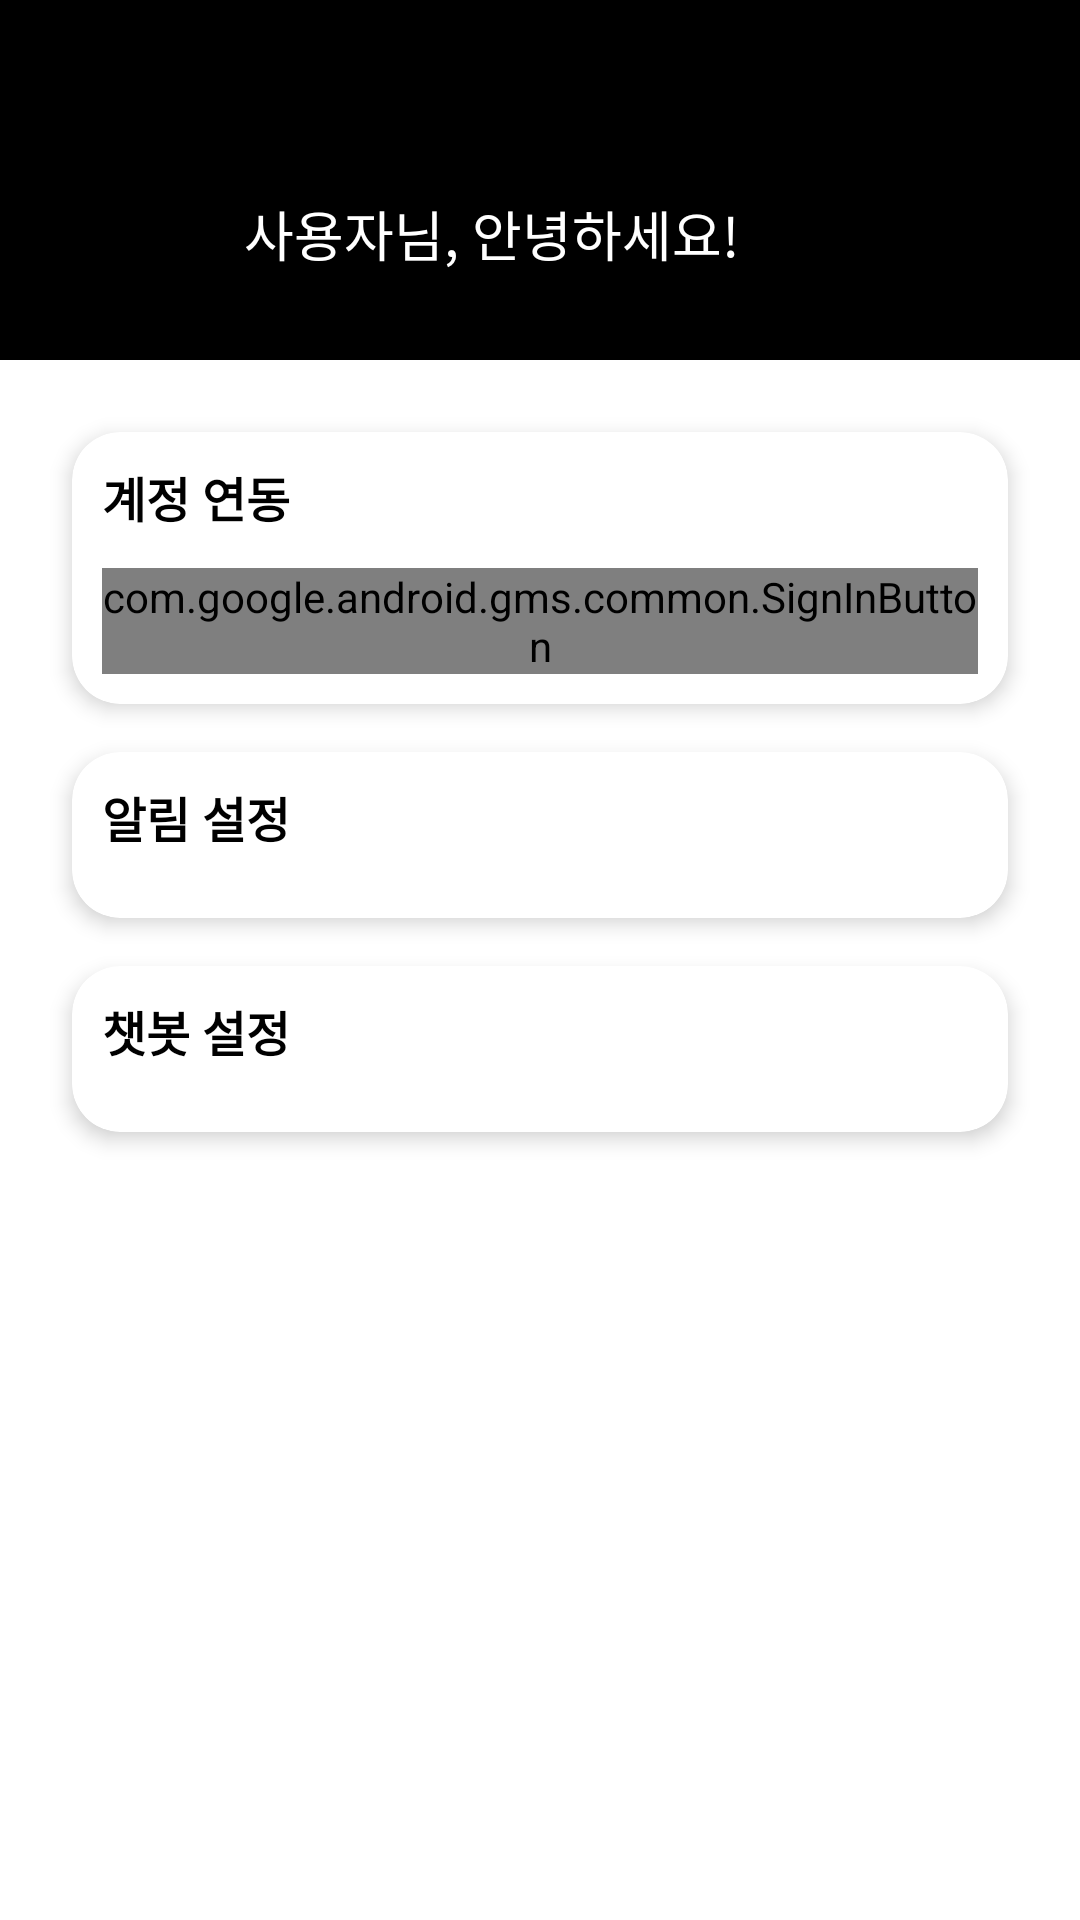

Write the Android layout XML for this screen, with the resource values it uses.
<!-- AndroidManifest.xml: application theme Theme.myapp -->
<!-- res/layout/fragment_settings.xml -->
<?xml version="1.0" encoding="utf-8"?>
<androidx.constraintlayout.widget.ConstraintLayout
    xmlns:android="http://schemas.android.com/apk/res/android"
    xmlns:app="http://schemas.android.com/apk/res-auto"
    xmlns:tools="http://schemas.android.com/tools"
    android:layout_width="match_parent"
    android:layout_height="match_parent"
    tools:context="com.example.myapp.SettingFragment">

    
    <LinearLayout
        android:id="@+id/top_bar"
        android:layout_width="0dp"
        android:layout_height="120dp"
        android:orientation="vertical"
        android:background="@color/black"
        android:gravity="center_vertical"
        android:paddingStart="24dp"
        android:paddingEnd="24dp"
        android:paddingTop="32dp"
        android:paddingBottom="16dp"
        app:layout_constraintTop_toTopOf="parent"
        app:layout_constraintStart_toStartOf="parent"
        app:layout_constraintEnd_toEndOf="parent">

        
        <LinearLayout
            android:layout_width="wrap_content"
            android:layout_height="wrap_content"
            android:orientation="horizontal"
            android:gravity="center_vertical"
            android:layout_gravity="center_horizontal"
            android:layout_marginTop="20dp">

            <TextView
                android:id="@+id/textViewGreeting"
                android:layout_width="wrap_content"
                android:layout_height="wrap_content"
                android:text="사용자님, 안녕하세요!"
                android:textColor="@color/white"
                android:textSize="18sp"/>

            <ImageView
                android:id="@+id/imageViewEdit"
                android:layout_width="24dp"
                android:layout_height="24dp"
                android:layout_marginStart="8dp"
                android:src="@drawable/baseline_edit_24"
                android:contentDescription="이름 수정"/>
        </LinearLayout>
    </LinearLayout>

    
    <androidx.cardview.widget.CardView
        android:id="@+id/card_account_section"
        android:layout_width="0dp"
        android:layout_height="wrap_content"
        android:layout_marginStart="24dp"
        android:layout_marginEnd="24dp"
        android:layout_marginTop="24dp"
        app:cardCornerRadius="16dp"
        app:cardElevation="4dp"
        app:layout_constraintTop_toBottomOf="@id/top_bar"
        app:layout_constraintStart_toStartOf="parent"
        app:layout_constraintEnd_toEndOf="parent">

        <LinearLayout
            android:layout_width="match_parent"
            android:layout_height="wrap_content"
            android:orientation="vertical"
            android:padding="10dp">

            <TextView
                android:id="@+id/textViewAccountLink"
                android:layout_width="wrap_content"
                android:layout_height="wrap_content"
                android:text="계정 연동"
                android:textSize="16sp"
                android:textStyle="bold"
                android:textColor="@color/black"
                android:layout_marginBottom="12dp" />

            <com.google.android.gms.common.SignInButton
                android:id="@+id/btnGoogleSignIn"
                android:layout_width="wrap_content"
                android:layout_height="wrap_content"/>
        </LinearLayout>
    </androidx.cardview.widget.CardView>

    
    <androidx.cardview.widget.CardView
        android:id="@+id/card_notification_settings"
        android:layout_width="0dp"
        android:layout_height="wrap_content"
        android:layout_marginStart="24dp"
        android:layout_marginEnd="24dp"
        android:layout_marginTop="16dp"
        app:cardCornerRadius="16dp"
        app:cardElevation="4dp"
        app:layout_constraintTop_toBottomOf="@id/card_account_section"
        app:layout_constraintStart_toStartOf="parent"
        app:layout_constraintEnd_toEndOf="parent">

        <LinearLayout
            android:layout_width="match_parent"
            android:layout_height="wrap_content"
            android:orientation="vertical"
            android:padding="10dp">

            <TextView
                android:id="@+id/textViewNotificationSettings"
                android:layout_width="wrap_content"
                android:layout_height="wrap_content"
                android:text="알림 설정"
                android:textSize="16sp"
                android:textStyle="bold"
                android:textColor="@color/black"
                android:layout_marginBottom="12dp" />
        </LinearLayout>
    </androidx.cardview.widget.CardView>

    
    <androidx.cardview.widget.CardView
        android:id="@+id/card_chatbot_settings"
        android:layout_width="0dp"
        android:layout_height="wrap_content"
        android:layout_marginStart="24dp"
        android:layout_marginEnd="24dp"
        android:layout_marginTop="16dp"
        app:cardCornerRadius="16dp"
        app:cardElevation="4dp"
        app:layout_constraintTop_toBottomOf="@id/card_notification_settings"
        app:layout_constraintStart_toStartOf="parent"
        app:layout_constraintEnd_toEndOf="parent">

        <LinearLayout
            android:layout_width="match_parent"
            android:layout_height="wrap_content"
            android:orientation="vertical"
            android:padding="10dp">

            <TextView
                android:id="@+id/textViewChatbotSettings"
                android:layout_width="wrap_content"
                android:layout_height="wrap_content"
                android:text="챗봇 설정"
                android:textSize="16sp"
                android:textStyle="bold"
                android:textColor="@color/black"
                android:layout_marginBottom="12dp" />
        </LinearLayout>
    </androidx.cardview.widget.CardView>

</androidx.constraintlayout.widget.ConstraintLayout>
<!-- resources referenced by this layout -->
<resources>
  <color name="black">#000000</color>
  <color name="white">#FFFFFFFF</color>
  <style name="Theme.myapp" parent="Theme.Material3.Light.NoActionBar">
          <item name="android:windowBackground">@color/white</item>
          <item name="android:statusBarColor">@android:color/white</item>
          <item name="android:windowLightStatusBar">true</item>
      </style>
</resources>
